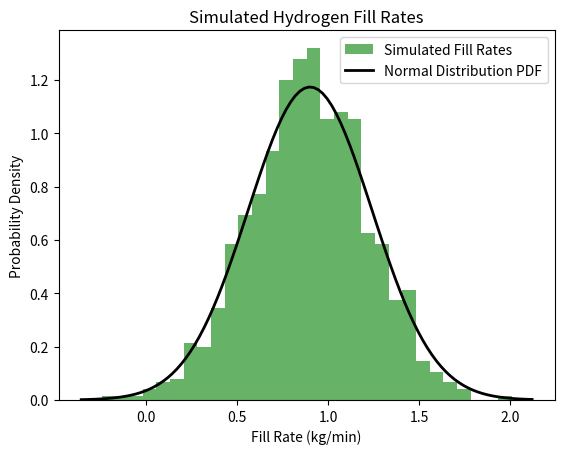

Source code (Python):
import numpy as np
import matplotlib.pyplot as plt
from scipy.stats import norm

# Define the mean (mu) and standard deviation (sigma) for the fill rate distribution
mu = 0.9  # Mean fill rate (kg/min)
sigma = 0.34  # Standard deviation (kg/min)

# Step 1: Generate random fill rates based on the normal distribution
# Generate 1000 random fill rates using the normal distribution
simulated_fill_rates = np.random.normal(mu, sigma, 1000)

# Step 2: Calculate the probability density for a specific fill rate (using the normal distribution formula)
z = .93  # Specific fill rate we want to calculate the probability for
probability_density = norm.pdf(z, mu, sigma)

# Output the probability density for fill rate z
print(f"Probability Density for fill rate {z} kg/min: {probability_density}")

# Step 3: Plot the histogram of the simulated fill rates and the probability density function
plt.hist(simulated_fill_rates, bins=30, density=True, alpha=0.6, color='g', label="Simulated Fill Rates")

# Plot the PDF (Probability Density Function) for the normal distribution
xmin, xmax = plt.xlim()
x = np.linspace(xmin, xmax, 100)
p = norm.pdf(x, mu, sigma)
plt.plot(x, p, 'k', linewidth=2, label="Normal Distribution PDF")
plt.title("Simulated Hydrogen Fill Rates")
plt.xlabel("Fill Rate (kg/min)")
plt.ylabel("Probability Density")
plt.legend()
plt.show()
